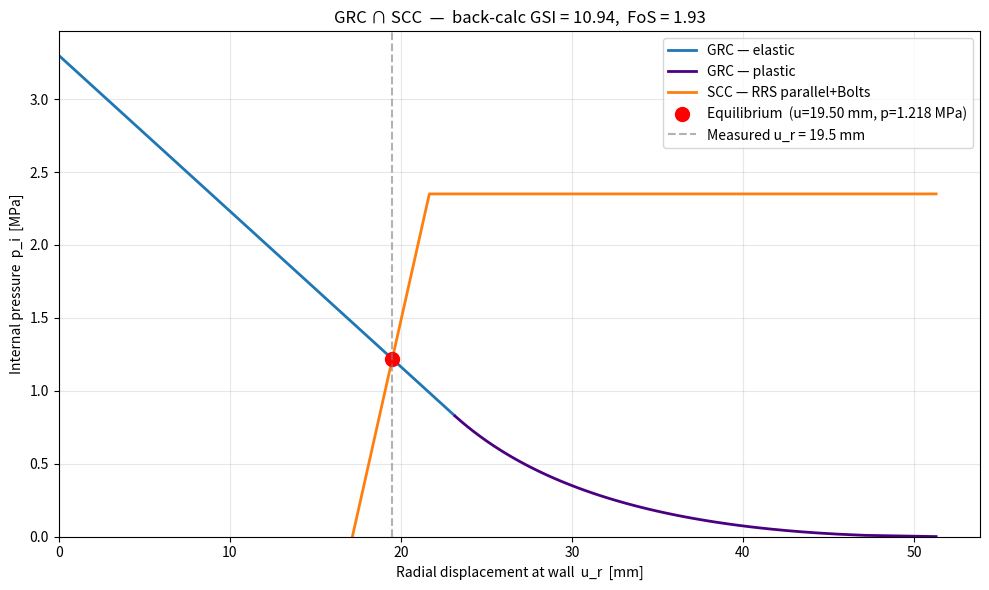

Write Python code to recreate this figure.
"""
CCM Tunnel Solver — Python port of "GRC (2000) framework copy one sheet.xlsx".

Convergence-Confinement Method (CCM):
    1. Build the Ground Reaction Curve (GRC) from Hoek-Brown rock-mass parameters
       (Carranza-Torres / Hoek closed-form).
    2. Build the Support Characteristic Curve (SCC) for one of seven support types,
       offset by the pre-support deformation u_r(L).
    3. Find the GRC & SCC intersection -> equilibrium (u_r*, p_i*).
    4. Back-calculate the in-situ GSI that makes u_r* match a measured convergence,
       and report the Factor of Safety FoS = p_max / p_i*.

Run:
    python ccm_solver.py             # solve the Excel reference case
    python ccm_solver.py --no-plot   # skip the chart
"""

from __future__ import annotations

import argparse
from dataclasses import dataclass, field, fields
from enum import Enum
from math import exp, log, pi, radians, sin, sqrt

import matplotlib.pyplot as plt
import numpy as np
from scipy.optimize import brentq, minimize_scalar


# ---------------------------------------------------------------------------
# Inputs
# ---------------------------------------------------------------------------

class SupportType(str, Enum):
    SHOTCRETE = "Shotcrete"
    BOLTS = "Bolts"
    RRS_EQUIVALENT = "RRS equivalent"
    RRS_PARALLEL = "RRS parallel"
    SHOTCRETE_BOLTS = "Shotcrete+Bolts"
    RRS_EQUIVALENT_BOLTS = "RRS equivalent+Bolts"
    RRS_PARALLEL_BOLTS = "RRS parallel+Bolts"


@dataclass
class CCMInputs:
    # Geometry & loading
    R: float = 4.5            # tunnel radius [m]
    sigma_0: float = 3.3      # in-situ stress [MPa]
    L: float = 0.5            # distance from face when support is installed [m]

    # Rock mass (Hoek-Brown)
    GSI: float = 26.42        # Geological Strength Index (initial guess)
    sigma_ci: float = 35.0    # UCS of intact rock [MPa]
    m_i: float = 20.0         # Hoek-Brown m_i
    nu: float = 0.30          # Poisson ratio
    psi: float = 0.0          # dilation angle [deg]
    gamma: float = 0.026      # unit weight [MN/m^3]

    # Field measurement
    u_r_measured: float = 19.5  # measured convergence at the wall [mm]

    # Support choice + parameters
    support: SupportType = SupportType.RRS_PARALLEL_BOLTS

    # Shotcrete (Excel B25:B28)
    sigma_cc: float = 35.0    # compressive strength [MPa]
    E_c: float = 30.0         # Young's modulus [GPa]
    nu_c: float = 0.25
    t_c: float = 150.0        # thickness [mm]

    # Bolts (Excel B31:B37)
    d_b: float = 20.0         # bolt diameter [mm]
    l_b: float = 3.0          # bolt length [m]
    T_bf: float = 0.188       # ultimate load [MN]
    Q_b: float = 0.03         # compliance [m/MN]
    E_b: float = 200.0        # bolt modulus [GPa]
    n_bolt: int = 21          # bolts per ring
    s_t: float = 1.3          # ring spacing along tunnel [m]

    # RRS equivalent (Excel B40:B49)
    rrs_eq_tc: float = 300.0          # equivalent shotcrete thickness [mm]
    rrs_eq_Ec: float = 30_000.0       # concrete modulus [MPa]
    rrs_eq_nu_c: float = 0.25
    rrs_eq_sigma_cc: float = 35.0     # concrete strength [MPa]
    rrs_eq_nbars: int = 1             # bars per rib
    rrs_eq_dbar: float = 20.0         # bar diameter [mm]
    rrs_eq_Es: float = 200_000.0      # steel modulus [MPa]
    rrs_eq_nu_s: float = 0.30
    rrs_eq_sigma_ys: float = 400.0    # steel yield [MPa]
    rrs_eq_Sl: float = 0.25           # rib spacing [m]

    # RRS parallel (Excel B52:B61) — same fields, separate values
    rrs_par_tc: float = 300.0
    rrs_par_Ec: float = 30_000.0
    rrs_par_nu_c: float = 0.25
    rrs_par_sigma_cc: float = 35.0
    rrs_par_nbars: int = 1
    rrs_par_dbar: float = 20.0
    rrs_par_Es: float = 200_000.0
    rrs_par_nu_s: float = 0.30
    rrs_par_sigma_ys: float = 400.0
    rrs_par_Sl: float = 0.25


# ---------------------------------------------------------------------------
# Ground Reaction Curve
# ---------------------------------------------------------------------------

@dataclass
class GRC:
    u_r: np.ndarray   # radial displacement at wall [mm]
    p_i: np.ndarray   # internal pressure [MPa]
    picr: float       # critical pressure (elastic/plastic transition) [MPa]
    u_max: float      # u_r at p_i = 0 [mm] — used as LDP u_max
    G_rm_MPa: float   # rock-mass shear modulus [MPa]
    K_psi: float
    Picr: float
    S0: float
    mb: float
    s: float


def compute_grc(inp: CCMInputs, GSI: float | None = None, n_per_branch: int = 100) -> GRC:
    """Build the GRC for a given GSI. Math matches Python_Spec sections 1-6."""
    GSI = inp.GSI if GSI is None else GSI

    # Hoek-Brown
    mb = inp.m_i * exp((GSI - 100.0) / 28.0)
    s = exp((GSI - 100.0) / 9.0) if GSI >= 25.0 else 0.0

    # Rock-mass moduli — Hoek & Brown (1997)
    #     E_rm = sqrt(sigma_ci / 100) · 10^((GSI − 10) / 40)   [GPa]
    # Hoek, E. & Brown, E.T. (1997). Practical estimates of rock mass strength.
    # Int. J. Rock Mech. Min. Sci., 34(8), 1165–1186.
    E_rm = sqrt(inp.sigma_ci / 100.0) * 10.0 ** ((GSI - 10.0) / 40.0)  # GPa
    G_rm = E_rm / (2.0 * (1.0 + inp.nu))                                # GPa
    G_rm_MPa = G_rm * 1000.0

    # Dilation factor
    K_psi = (1.0 + sin(radians(inp.psi))) / (1.0 - sin(radians(inp.psi)))

    # Critical (elastic-plastic transition) pressure
    S0 = inp.sigma_0 / (mb * inp.sigma_ci) + s / mb**2
    Picr = (1.0 - sqrt(1.0 + 16.0 * S0)) ** 2 / 16.0
    picr = (Picr - s / mb**2) * mb * inp.sigma_ci

    # --- Elastic branch: p_i from sigma_0 down to picr ---
    p_elastic = np.linspace(inp.sigma_0, max(picr, 0.0), n_per_branch)
    u_elastic = (inp.sigma_0 - p_elastic) / (2.0 * G_rm_MPa) * inp.R * 1000.0  # [mm]

    if picr <= 0.0:
        # Fully elastic: extend the elastic branch all the way to p_i = 0
        p_full = np.linspace(inp.sigma_0, 0.0, 2 * n_per_branch)
        u_full = (inp.sigma_0 - p_full) / (2.0 * G_rm_MPa) * inp.R * 1000.0
        return GRC(
            u_r=u_full, p_i=p_full, picr=picr, u_max=float(u_full[-1]),
            G_rm_MPa=G_rm_MPa, K_psi=K_psi, Picr=Picr, S0=S0, mb=mb, s=s,
        )

    # --- Plastic branch: p_i from picr down to a tiny positive value ---
    # Fully vectorised with NumPy — ~50× faster than the equivalent Python loop.
    p_plastic = np.linspace(picr, 1e-9, n_per_branch)
    coef = inp.R * (inp.sigma_0 - picr) / (2.0 * G_rm_MPa)

    P = p_plastic / (mb * inp.sigma_ci) + s / mb ** 2
    Rpl_R = np.exp(2.0 * (sqrt(Picr) - np.sqrt(P)))
    ln_Rpl = np.log(Rpl_R)

    term1 = (K_psi - 1.0) / (K_psi + 1.0)
    term2 = 2.0 / (K_psi + 1.0) * Rpl_R ** (K_psi + 1.0)
    term3 = (1.0 - 2.0 * inp.nu) / (4.0 * (S0 - Picr)) * ln_Rpl ** 2
    bracket = (
        (1.0 - 2.0 * inp.nu) / (K_psi + 1.0) * sqrt(Picr) / (S0 - Picr)
        + (1.0 - inp.nu) / 2.0 * (K_psi - 1.0) / (K_psi + 1.0) ** 2 / (S0 - Picr)
    )
    term4 = -bracket * ((K_psi + 1.0) * ln_Rpl - Rpl_R ** (K_psi + 1.0) + 1.0)
    u_plastic = coef * (term1 + term2 + term3 + term4) * 1000.0  # [mm]

    # Stitch elastic + plastic, sorted by u_r ascending
    u_r = np.concatenate([u_elastic, u_plastic])
    p_i = np.concatenate([p_elastic, p_plastic])
    order = np.argsort(u_r)
    u_r, p_i = u_r[order], p_i[order]

    return GRC(
        u_r=u_r, p_i=p_i, picr=picr, u_max=float(u_plastic[-1]),
        G_rm_MPa=G_rm_MPa, K_psi=K_psi, Picr=Picr, S0=S0, mb=mb, s=s,
    )


# ---------------------------------------------------------------------------
# Support Characteristic Curves
# ---------------------------------------------------------------------------

@dataclass
class SCC:
    """Piecewise-linear SCC anchored at u_r_L."""
    u_r_L: float       # pre-support displacement [mm]
    p_max: float       # support capacity [MPa]
    u_max_supp: float  # support deformation at p_max [mm]
    K: float           # stiffness [MPa/m]
    label: str = ""

    def pressure(self, u_r):
        """SCC pressure at total wall displacement u_r [mm].
        Vectorised: scalars in -> 0-d arrays out, arrays in -> arrays out."""
        u = np.asarray(u_r, dtype=float)
        delta = u - self.u_r_L
        return np.where(
            delta < 0.0, 0.0,
            np.where(delta < self.u_max_supp,
                     self.K * delta / 1000.0,    # K is MPa/m, delta is mm
                     self.p_max),
        )

    def yield_point(self) -> tuple[float, float]:
        return self.u_r_L + self.u_max_supp, self.p_max


def _shotcrete(R: float, sigma_cc: float, E_c_GPa: float, nu_c: float, t_mm: float):
    """Excel cells F80:F82."""
    t = t_mm / 1000.0
    p_max = sigma_cc / 2.0 * (1.0 - (R - t) ** 2 / R ** 2)
    K = (E_c_GPa * 1000.0 / (1.0 + nu_c)) * (
        (R ** 2 - (R - t) ** 2) / ((1.0 - 2.0 * nu_c) * R ** 2 + (R - t) ** 2)
    ) / R
    u_max = p_max / K * 1000.0  # [mm]
    return p_max, K, u_max


def _bolts(R: float, n_bolt: int, T_bf: float, s_t: float,
           d_b_mm: float, l_b: float, Q: float, E_b_GPa: float):
    """Excel cells F86:F89."""
    s_c = 2.0 * pi * R / n_bolt
    p_b = T_bf / (s_c * s_t)
    d_b = d_b_mm / 1000.0
    K = (1.0 / (s_c * s_t)) * (
        pi * d_b ** 2 * E_b_GPa * 1000.0
        / (4.0 * l_b + Q * pi * d_b ** 2 * E_b_GPa * 1000.0)
    )
    u_max = p_b / K * 1000.0
    return p_b, K, u_max


def _rrs_equivalent(R: float, *, tc_mm: float, Ec_MPa: float, nu_c: float,
                    sigma_cc: float, nbars: int, dbar_mm: float,
                    Es_MPa: float, Sl: float):
    """Equivalent shotcrete shell with embedded ribs.

    The reinforcement is accounted for ONCE: it inflates the equivalent
    shell thickness via the transformed-section concept
        A_tr = t + (n - 1) · A_s,l       with  n = E_s / E_c.
    The resulting cylinder is then treated as plain shotcrete with the
    original concrete modulus E_c and compressive strength σ_cc. Mixing
    material properties on top of the transformed thickness (as the
    earlier Excel version did) is a double-counting of the reinforcement
    and is therefore avoided here.
    """
    t = tc_mm / 1000.0
    A_s = nbars * pi * (dbar_mm / 1000.0) ** 2 / 4.0       # bar area [m^2]
    A_sl = A_s / Sl                                         # steel area per metre of tunnel [m^2/m]
    n = Es_MPa / Ec_MPa                                     # modular ratio
    A_tr = t + (n - 1.0) * A_sl                             # transformed thickness [m]
    R_i_eq = R - A_tr                                       # equivalent inner radius

    # Cylinder behaves as pure shotcrete — no further material averaging.
    E_eq = Ec_MPa
    sigma_eq = sigma_cc

    p_max = sigma_eq / 2.0 * (1.0 - R_i_eq ** 2 / R ** 2)
    K = (E_eq / ((1.0 + nu_c) * R)) * (
        (R ** 2 - R_i_eq ** 2) / ((1.0 - 2.0 * nu_c) * R ** 2 + R_i_eq ** 2)
    )
    u_max = p_max / K * 1000.0
    return p_max, K, u_max


def _rrs_parallel(R: float, *, tc_mm: float, Ec_MPa: float, nu_c: float,
                  sigma_cc: float, nbars: int, dbar_mm: float,
                  Es_MPa: float, nu_s: float, sigma_ys: float, Sl: float):
    """Excel block F127:F128 + F99:F102 + I137/L137 area.

    Models a thin shotcrete shell + a thin steel cylinder in parallel:
    stiffness adds, capacity = K_total * min(u_c_max, u_s_max).
    """
    # Shotcrete shell (Excel F81/F80/F82 evaluated with rrs_par values)
    p_c_max, K_c, u_c_max = _shotcrete(R, sigma_cc, Ec_MPa / 1000.0, nu_c, tc_mm)

    # Steel-rib equivalent thin cylinder
    A_s = nbars * pi * (dbar_mm / 1000.0) ** 2 / 4.0       # F127
    t_s = A_s / Sl                                          # equivalent thin-shell thickness [m]
    R_i_s = R - t_s
    p_s_max = sigma_ys / 2.0 * (1.0 - R_i_s ** 2 / R ** 2)
    K_s = (Es_MPa / ((1.0 + nu_s) * R)) * (
        (R ** 2 - R_i_s ** 2) / ((1.0 - 2.0 * nu_s) * R ** 2 + R_i_s ** 2)
    )
    u_s_max = p_s_max / K_s * 1000.0

    K_total = K_c + K_s
    u_max = min(u_c_max, u_s_max)
    p_max = K_total * u_max / 1000.0
    return p_max, K_total, u_max


def build_scc(inp: CCMInputs, u_r_L: float) -> SCC:
    """Dispatch to the right SCC formula and wrap it as a piecewise-linear curve."""
    R = inp.R
    if inp.support == SupportType.SHOTCRETE:
        p_max, K, u_max = _shotcrete(R, inp.sigma_cc, inp.E_c, inp.nu_c, inp.t_c)
    elif inp.support == SupportType.BOLTS:
        p_max, K, u_max = _bolts(
            R, inp.n_bolt, inp.T_bf, inp.s_t, inp.d_b, inp.l_b, inp.Q_b, inp.E_b
        )
    elif inp.support == SupportType.RRS_EQUIVALENT:
        p_max, K, u_max = _rrs_equivalent(
            R, tc_mm=inp.rrs_eq_tc, Ec_MPa=inp.rrs_eq_Ec, nu_c=inp.rrs_eq_nu_c,
            sigma_cc=inp.rrs_eq_sigma_cc, nbars=inp.rrs_eq_nbars,
            dbar_mm=inp.rrs_eq_dbar, Es_MPa=inp.rrs_eq_Es, Sl=inp.rrs_eq_Sl,
        )
    elif inp.support == SupportType.RRS_PARALLEL:
        p_max, K, u_max = _rrs_parallel(
            R, tc_mm=inp.rrs_par_tc, Ec_MPa=inp.rrs_par_Ec, nu_c=inp.rrs_par_nu_c,
            sigma_cc=inp.rrs_par_sigma_cc, nbars=inp.rrs_par_nbars,
            dbar_mm=inp.rrs_par_dbar, Es_MPa=inp.rrs_par_Es, nu_s=inp.rrs_par_nu_s,
            sigma_ys=inp.rrs_par_sigma_ys, Sl=inp.rrs_par_Sl,
        )
    elif inp.support == SupportType.SHOTCRETE_BOLTS:
        _, K_c, u_c_max = _shotcrete(R, inp.sigma_cc, inp.E_c, inp.nu_c, inp.t_c)
        _, K_b, u_b_max = _bolts(
            R, inp.n_bolt, inp.T_bf, inp.s_t, inp.d_b, inp.l_b, inp.Q_b, inp.E_b
        )
        K = K_c + K_b
        u_max = min(u_c_max, u_b_max)
        p_max = K * u_max / 1000.0
    elif inp.support == SupportType.RRS_EQUIVALENT_BOLTS:
        _, K_r, u_r_max = _rrs_equivalent(
            R, tc_mm=inp.rrs_eq_tc, Ec_MPa=inp.rrs_eq_Ec, nu_c=inp.rrs_eq_nu_c,
            sigma_cc=inp.rrs_eq_sigma_cc, nbars=inp.rrs_eq_nbars,
            dbar_mm=inp.rrs_eq_dbar, Es_MPa=inp.rrs_eq_Es, Sl=inp.rrs_eq_Sl,
        )
        _, K_b, u_b_max = _bolts(
            R, inp.n_bolt, inp.T_bf, inp.s_t, inp.d_b, inp.l_b, inp.Q_b, inp.E_b
        )
        K = K_r + K_b
        u_max = min(u_r_max, u_b_max)
        p_max = K * u_max / 1000.0
    elif inp.support == SupportType.RRS_PARALLEL_BOLTS:
        _, K_r, u_r_max = _rrs_parallel(
            R, tc_mm=inp.rrs_par_tc, Ec_MPa=inp.rrs_par_Ec, nu_c=inp.rrs_par_nu_c,
            sigma_cc=inp.rrs_par_sigma_cc, nbars=inp.rrs_par_nbars,
            dbar_mm=inp.rrs_par_dbar, Es_MPa=inp.rrs_par_Es, nu_s=inp.rrs_par_nu_s,
            sigma_ys=inp.rrs_par_sigma_ys, Sl=inp.rrs_par_Sl,
        )
        _, K_b, u_b_max = _bolts(
            R, inp.n_bolt, inp.T_bf, inp.s_t, inp.d_b, inp.l_b, inp.Q_b, inp.E_b
        )
        K = K_r + K_b
        u_max = min(u_r_max, u_b_max)
        p_max = K * u_max / 1000.0
    else:
        raise ValueError(f"Unknown support type: {inp.support}")

    return SCC(u_r_L=u_r_L, p_max=p_max, u_max_supp=u_max, K=K, label=inp.support.value)


# ---------------------------------------------------------------------------
# Longitudinal Displacement Profile (Hoek 1999)
#
# Empirical best-fit relationship between radial displacement of the tunnel
# and distance x from the advancing face:
#     u_r(x) = u_max · [1 + exp(−x / (1.1 · R))]^(−1.7)
# Hoek, E. (1999). Support for very weak rock associated with faults and
# shear zones. Distinguished lecture, ISRSRP Mining, Kalgoorlie, Australia.
# ---------------------------------------------------------------------------

def ldp_u_r_at_L(u_max: float, L: float, R: float) -> float:
    """Pre-support displacement at distance L from the face [mm]."""
    return u_max * (1.0 + exp(-L / 1.1 / R)) ** (-1.7)


# ---------------------------------------------------------------------------
# GRC ∩ SCC intersection
# ---------------------------------------------------------------------------

def grc_scc_intersection(grc: GRC, scc: SCC) -> tuple[float, float]:
    """Return (u_star [mm], p_star [MPa]) — first crossing of GRC and SCC.
    Vectorised: the bracketing scan is one NumPy call instead of 500 Python calls."""
    # Search window: between u_r_L and u at p=0 (or GRC max), avoid the flat zero region.
    u_lo = max(scc.u_r_L * 1.0001, float(grc.u_r[0]))
    u_hi = min(float(grc.u_r[-1]), scc.u_r_L + scc.u_max_supp)
    if u_hi <= u_lo:
        u_hi = float(grc.u_r[-1])

    # Bracket: vectorised diff over the whole grid in one shot.
    grid = np.linspace(u_lo, u_hi, 200)
    diffs = np.interp(grid, grc.u_r, grc.p_i) - scc.pressure(grid)
    crossings = np.where(np.diff(np.sign(diffs)) != 0)[0]
    if crossings.size == 0:
        return scc.u_r_L + scc.u_max_supp, scc.p_max

    # Refine with Brent's method — needs a scalar diff function.
    def diff_scalar(u: float) -> float:
        return float(np.interp(u, grc.u_r, grc.p_i)) - float(scc.pressure(u))

    i = crossings[0]
    u_star = brentq(diff_scalar, grid[i], grid[i + 1], xtol=1e-9)
    p_star = float(scc.pressure(u_star))
    return float(u_star), p_star


# ---------------------------------------------------------------------------
# Full forward model + back-calculation of GSI
# ---------------------------------------------------------------------------

@dataclass
class CCMResult:
    GSI: float
    u_star: float       # mm
    p_star: float       # MPa
    p_max: float        # MPa
    FoS: float
    u_r_L: float        # mm
    u_max: float        # mm at p_i = 0
    grc: GRC
    scc: SCC
    converged: bool
    residual: float     # u_star - u_measured  [mm]


def solve_forward(inp: CCMInputs, GSI: float) -> CCMResult:
    grc = compute_grc(inp, GSI=GSI)
    u_r_L = ldp_u_r_at_L(grc.u_max, inp.L, inp.R)
    scc = build_scc(inp, u_r_L=u_r_L)
    u_star, p_star = grc_scc_intersection(grc, scc)
    FoS = scc.p_max / p_star if p_star > 0 else float("inf")
    return CCMResult(
        GSI=GSI, u_star=u_star, p_star=p_star, p_max=scc.p_max, FoS=FoS,
        u_r_L=u_r_L, u_max=grc.u_max, grc=grc, scc=scc,
        converged=True, residual=u_star - inp.u_r_measured,
    )


def solve_back_calculation(inp: CCMInputs, gsi_bounds: tuple[float, float] = (5.0, 100.0)) -> CCMResult:
    """Find GSI such that u_star(GSI) == u_r_measured. Falls back to bounded minimisation."""
    def residual(GSI: float) -> float:
        return solve_forward(inp, GSI).u_star - inp.u_r_measured

    GSI_lo, GSI_hi = gsi_bounds
    try:
        r_lo = residual(GSI_lo)
        r_hi = residual(GSI_hi)
        if r_lo * r_hi < 0:
            GSI_sol = brentq(residual, GSI_lo, GSI_hi, xtol=1e-6)
            res = solve_forward(inp, GSI_sol)
            res.converged = True
            return res
    except (ValueError, FloatingPointError):
        pass

    # Fallback: minimise squared residual (Excel Solver style)
    out = minimize_scalar(
        lambda G: residual(G) ** 2,
        bounds=gsi_bounds, method="bounded",
        options={"xatol": 1e-6},
    )
    res = solve_forward(inp, float(out.x))
    res.converged = bool(out.success and abs(res.residual) < 1e-3)
    return res


# ---------------------------------------------------------------------------
# Multi-section back-calculation
# ---------------------------------------------------------------------------

@dataclass
class SharedRockMass:
    """Hoek-Brown / elastic parameters shared by every section in the
    same tunnel reach (rock-mass properties of the same geological domain)."""
    sigma_ci: float = 35.0
    m_i: float = 20.0
    nu: float = 0.30
    psi: float = 0.0
    gamma: float = 0.026


@dataclass
class SectionInputs:
    """Per-section inputs that vary along the tunnel (geometry, loading,
    measurement, support)."""
    name: str = "Section 1"
    R: float = 4.5
    sigma_0: float = 3.3
    L: float = 0.5
    u_r_measured: float = 19.5
    support: SupportType = SupportType.RRS_PARALLEL_BOLTS
    # Only the support parameters relevant to the chosen support type.
    support_params: dict = field(default_factory=dict)


@dataclass
class MultiCCMInputs:
    """Inputs for multi-section back-calculation. One shared GSI is fitted
    across all sections."""
    rock: SharedRockMass = field(default_factory=SharedRockMass)
    sections: list = field(default_factory=lambda: [SectionInputs()])
    GSI_initial: float = 30.0  # purely a hint for the optimiser


@dataclass
class MultiCCMResult:
    GSI: float
    converged: bool
    total_squared_error: float    # Σ (u_r* − u_meas)²   [mm²]
    rms_residual: float           # √(SSE / N)            [mm]
    section_results: list         # list[CCMResult]
    section_inputs: list          # list[SectionInputs]


def _build_ccm_inputs(rock: SharedRockMass, section: SectionInputs,
                       GSI: float) -> CCMInputs:
    """Combine shared rock-mass + section-specific values into a CCMInputs."""
    valid_field_names = {f.name for f in fields(CCMInputs)}
    kwargs = {
        "R": section.R, "sigma_0": section.sigma_0, "L": section.L,
        "u_r_measured": section.u_r_measured,
        "GSI": GSI,
        "sigma_ci": rock.sigma_ci, "m_i": rock.m_i,
        "nu": rock.nu, "psi": rock.psi, "gamma": rock.gamma,
        "support": section.support,
    }
    for k, v in section.support_params.items():
        if k in valid_field_names:
            kwargs[k] = v
    return CCMInputs(**kwargs)


def solve_back_calculation_multi(
    multi_inp: MultiCCMInputs,
    gsi_bounds: tuple[float, float] = (5.0, 100.0),
) -> MultiCCMResult:
    """Optimise ONE shared GSI such that the sum of squared residuals
    Σ (u_r*(GSI) − u_meas)² across all sections is minimised.

    This generalises the single-section back-calc to a longer tunnel reach:
    the rock-mass parameters (Hoek-Brown + elastic) are assumed shared, while
    each section can have its own geometry, loading, and support.
    """
    if not multi_inp.sections:
        raise ValueError("MultiCCMInputs.sections must not be empty.")

    rock = multi_inp.rock
    secs = multi_inp.sections

    def total_sse(GSI: float) -> float:
        sse = 0.0
        for sec in secs:
            ccm_inp = _build_ccm_inputs(rock, sec, GSI)
            res = solve_forward(ccm_inp, GSI)
            sse += (res.u_star - sec.u_r_measured) ** 2
        return sse

    out = minimize_scalar(
        total_sse,
        bounds=gsi_bounds, method="bounded",
        options={"xatol": 1e-6},
    )
    GSI_opt = float(out.x)

    # Build full per-section result with the optimum GSI.
    section_results = []
    for sec in secs:
        ccm_inp = _build_ccm_inputs(rock, sec, GSI_opt)
        res = solve_forward(ccm_inp, GSI_opt)
        res.residual = res.u_star - sec.u_r_measured
        res.converged = bool(out.success)
        section_results.append(res)

    sse = total_sse(GSI_opt)
    rms = (sse / len(secs)) ** 0.5

    return MultiCCMResult(
        GSI=GSI_opt,
        converged=bool(out.success),
        total_squared_error=sse,
        rms_residual=rms,
        section_results=section_results,
        section_inputs=list(secs),
    )


# ---------------------------------------------------------------------------
# Plotting
# ---------------------------------------------------------------------------

def plot_result(inp: CCMInputs, result: CCMResult, savepath: str | None = None) -> None:
    grc = result.grc
    scc = result.scc

    # Split GRC at picr for colouring
    if grc.picr > 0:
        elastic_mask = grc.p_i >= grc.picr
        plastic_mask = ~elastic_mask
    else:
        elastic_mask = np.ones_like(grc.p_i, dtype=bool)
        plastic_mask = np.zeros_like(grc.p_i, dtype=bool)

    fig, ax = plt.subplots(figsize=(10, 6))
    ax.plot(grc.u_r[elastic_mask], grc.p_i[elastic_mask],
            color="tab:blue", lw=2, label="GRC — elastic")
    if plastic_mask.any():
        ax.plot(grc.u_r[plastic_mask], grc.p_i[plastic_mask],
                color="indigo", lw=2, label="GRC — plastic")

    # SCC: three points (u_r_L, 0) -> yield -> plateau out to right edge
    u_yield, p_yield = scc.yield_point()
    u_right = max(grc.u_r[-1], u_yield + 5.0)
    ax.plot([scc.u_r_L, u_yield, u_right],
            [0.0, p_yield, p_yield],
            color="tab:orange", lw=2, label=f"SCC — {scc.label}")

    # Equilibrium + measured u_r
    ax.plot(result.u_star, result.p_star, "o", color="red", markersize=10,
            label=f"Equilibrium  (u={result.u_star:.2f} mm, p={result.p_star:.3f} MPa)")
    ax.axvline(inp.u_r_measured, color="grey", linestyle="--", alpha=0.6,
               label=f"Measured u_r = {inp.u_r_measured} mm")

    ax.set_xlabel("Radial displacement at wall  u_r  [mm]")
    ax.set_ylabel("Internal pressure  p_i  [MPa]")
    ax.set_title(f"GRC ∩ SCC  —  back-calc GSI = {result.GSI:.2f},  FoS = {result.FoS:.2f}")
    ax.grid(True, alpha=0.3)
    ax.legend(loc="upper right")
    ax.set_xlim(left=0)
    ax.set_ylim(bottom=0)

    fig.tight_layout()
    if savepath:
        fig.savefig(savepath, dpi=150)
        print(f"Saved plot -> {savepath}")
    else:
        plt.show()


# ---------------------------------------------------------------------------
# Main
# ---------------------------------------------------------------------------

def main() -> None:
    parser = argparse.ArgumentParser(description="CCM tunnel solver — back-calculates in-situ GSI.")
    parser.add_argument("--no-plot", action="store_true", help="skip the chart")
    parser.add_argument("--save-plot", type=str, default=None,
                        help="save chart to this path instead of showing it")
    args = parser.parse_args()

    inp = CCMInputs()  # Excel reference case
    result = solve_back_calculation(inp)

    print("=" * 60)
    print("  CCM TUNNEL SOLVER")
    print("=" * 60)
    print(f"  Support type             : {inp.support.value}")
    print(f"  Measured u_r             : {inp.u_r_measured:.3f} mm")
    print("-" * 60)
    print(f"  Pre-support u_r(L)       : {result.u_r_L:.3f} mm")
    print(f"  Critical pressure p_cr   : {result.grc.picr:.4f} MPa")
    print(f"  Max deformation (no supp): {result.u_max:.3f} mm")
    print("-" * 60)
    print(f"  Total support stiffness K: {result.scc.K:.4f} MPa/m")
    print(f"  Total support capacity   : {result.p_max:.4f} MPa")
    print(f"  Support stroke u_max,supp: {result.scc.u_max_supp:.4f} mm")
    print("-" * 60)
    print(f"  Equilibrium u_r*         : {result.u_star:.4f} mm")
    print(f"  Equilibrium p_i*         : {result.p_star:.4f} MPa")
    print(f"  Residual (u* − u_meas)   : {result.residual:.2e} mm")
    print(f"  Back-calculated GSI      : {result.GSI:.4f}")
    print(f"  Factor of Safety         : {result.FoS:.3f}")
    print(f"  Converged                : {result.converged}")
    print("=" * 60)

    if not args.no_plot:
        plot_result(inp, result, savepath=args.save_plot)


if __name__ == "__main__":
    main()
